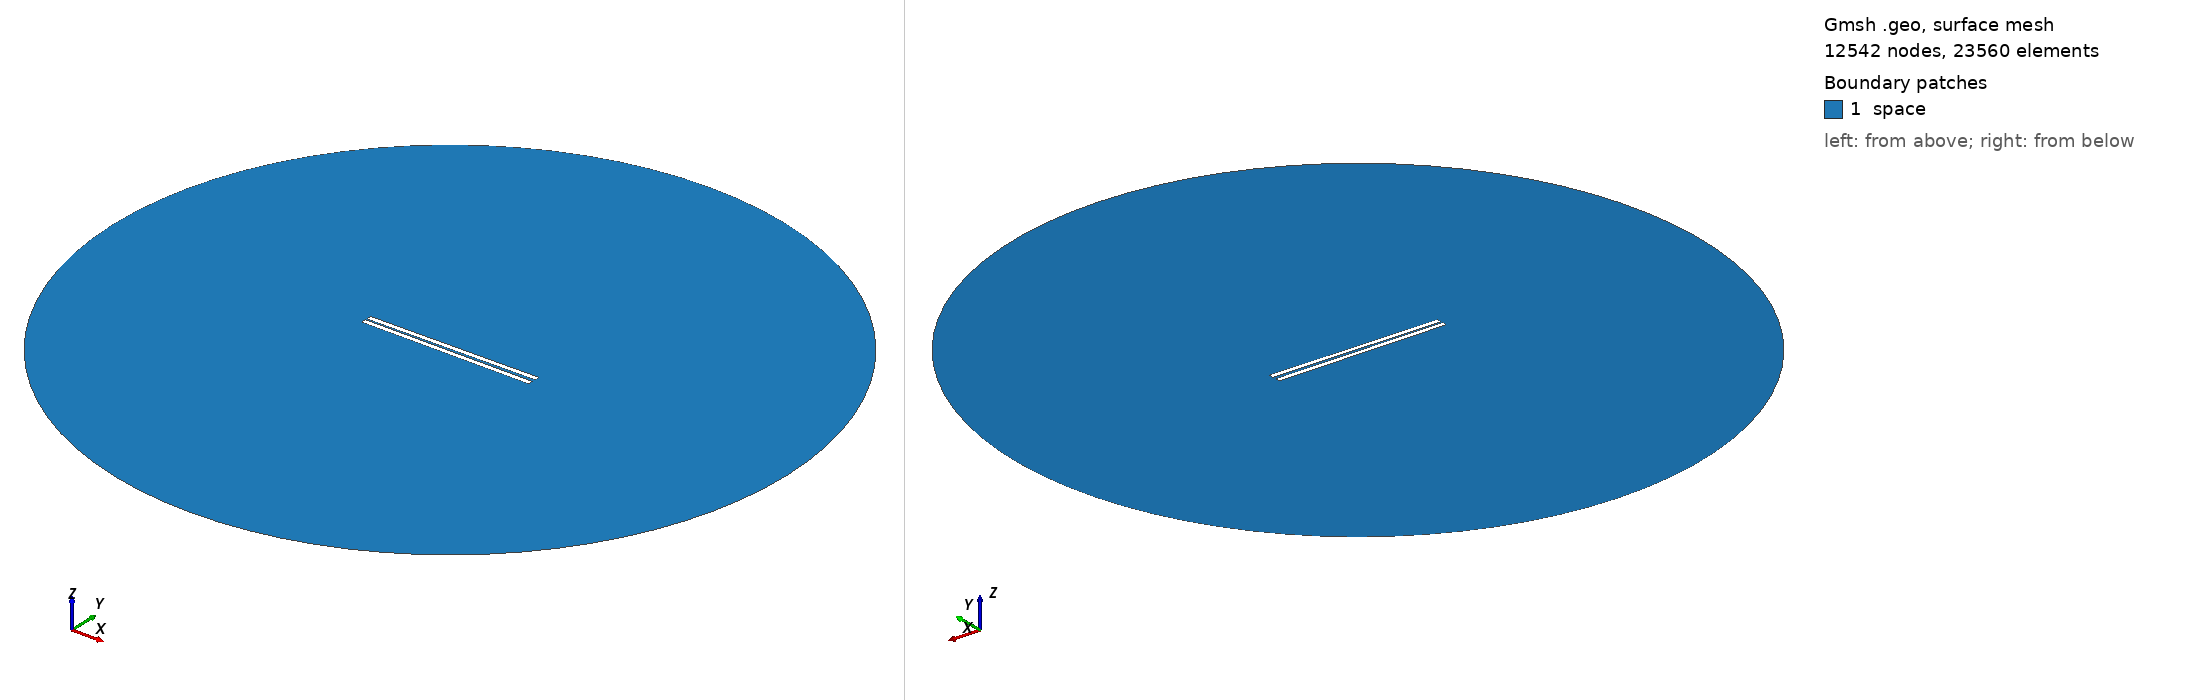

Gmsh geometry script, surface-meshed: 12542 nodes, 23560 surface elements. Boundary patches (legend numbers): 1 space. Left view from above one corner, right view from below the opposite corner. Legend entries are the model's physical surfaces. The drawing asked Gmsh for element sizes between 1% and 20% of the model's largest extent; the script's own settings can give other sizes.

=== 703.geo (drawn) ===
// Set the geometry kernel
SetFactory("OpenCASCADE");

//---------------------------------------
// Rectangles
//---------------------------------------

// Rectangle 1 (top)
Point(1) = {-49.51111111111111, 0.75, 0, 1.0};
Point(2) = {49.51111111111111, 0.75, 0, 1.0};
Point(3) = {49.51111111111111, 3.772222222222222, 0, 1.0};
Point(4) = {-49.51111111111111, 3.772222222222222, 0, 1.0};

Line(1) = {1, 2};
Line(2) = {2, 3};
Line(3) = {3, 4};
Line(4) = {4, 1};

Line Loop(1) = {1, 2, 3, 4};
Plane Surface(1) = {1};

Rotate { {0, 0, 1}, {0,  0.75,  0}, 0.01 } {
  Surface{1};
}

// Rectangle 2 (bottom)
Point(5) = {-49.51111111111111, -0.75, 0, 1.0};
Point(6) = {49.51111111111111, -0.75, 0, 1.0};
Point(7) = {49.51111111111111, -3.772222222222222, 0, 1.0};
Point(8) = {-49.51111111111111, -3.772222222222222, 0, 1.0};

Line(5) = {5, 6};
Line(6) = {6, 7};
Line(7) = {7, 8};
Line(8) = {8, 5};

Line Loop(2) = {5, 6, 7, 8};
Plane Surface(2) = {2}; 


//---------------------------------------
// Circle
//---------------------------------------

// Define points
Point(9) = {0, 0, 0};        // Center
Point(10) = {200, 0, 0};     // Start point
Point(11) = {0, 200, 0};     // 90 degrees
Point(12) = {-200, 0, 0};    // 180 degrees
Point(13) = {0, -200, 0};    // 270 degrees

// Define circle arcs (each needs start, center, end)
Circle(9) = {10, 9, 11};
Circle(10) = {11, 9, 12};
Circle(11) = {12, 9, 13};
Circle(12) = {13, 9, 10};

// Define curve loop and surface if needed
Curve Loop(3) = {9, 10, 11, 12};
Surface(3) = {3};

// Subtract Rectangles from Circle
BooleanDifference{ Surface{3}; Delete; }{ Surface{1}; Surface{2}; Delete; }

//---------------------------------------
// Transfinite Lines and Surface
//---------------------------------------
r = 7;
Transfinite Line {1, 3} = 50*r Using Progression 1;
Transfinite Line {2, 4} = 2*r Using Progression 1;
Transfinite Line {5, 7} = 50*r Using Progression 1;
Transfinite Line {6, 8} = 2*r Using Progression 1;
Transfinite Line {9, 10, 11, 12} = 20 Using Progression 1;

//---------------------------------------
// Define Physical Groups
//---------------------------------------                

//--- Physical Curves
// Physical groups for boundaries
Physical Line("force_segment", 10) = {1};
Physical Line("upper_plate", 11) = {2, 3, 4};
Physical Line("lower_plate", 12) = {5, 6, 7, 8};
Physical Line("boundary", 20) = {9, 10, 11, 12};

//--- Physical Surfaces
Physical Surface("space", 30) = {3};

//---------------------------------------
// 6. Generate the Mesh
//---------------------------------------
Mesh 2;  // 2D mesh generation
